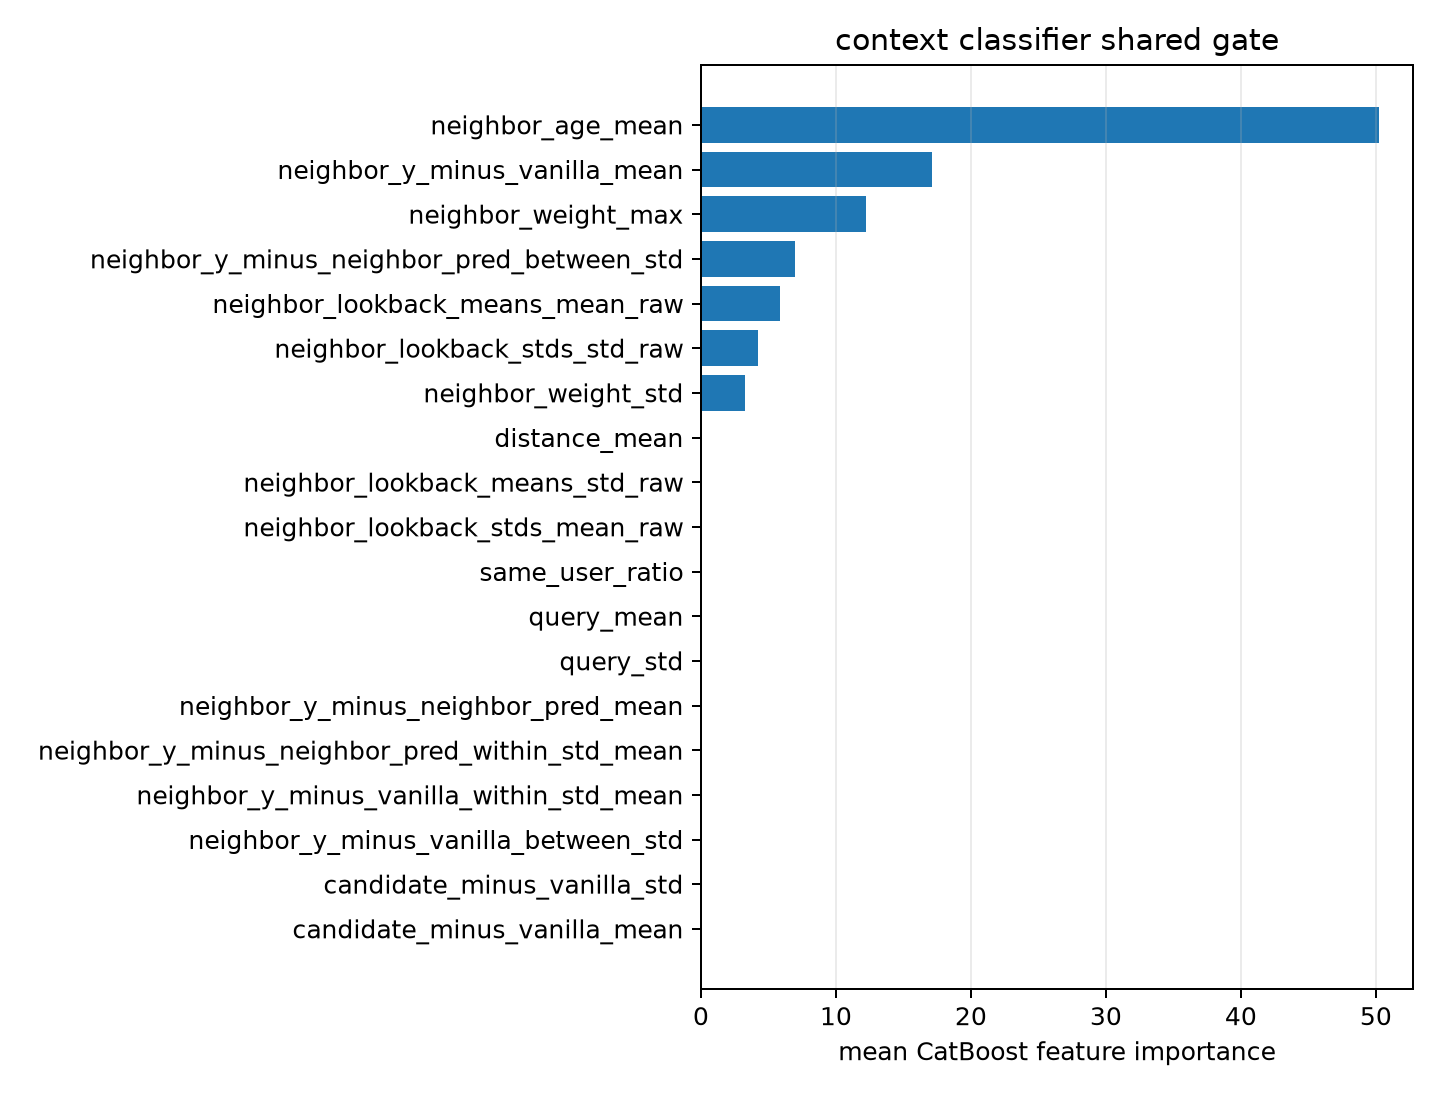

The data file committed next to this chart (first rows):
feature, importance
neighbor_age_mean, 50.24
neighbor_y_minus_vanilla_mean, 17.15
neighbor_weight_max, 12.26
neighbor_y_minus_neighbor_pred_between_s…, 6.986
neighbor_lookback_means_mean_raw, 5.891
neighbor_lookback_stds_std_raw, 4.223
neighbor_weight_std, 3.243
distance_mean, 0.0
neighbor_lookback_means_std_raw, 0.0
neighbor_lookback_stds_mean_raw, 0.0
same_user_ratio, 0.0
query_mean, 0.0
query_std, 0.0
neighbor_y_minus_neighbor_pred_mean, 0.0
neighbor_y_minus_neighbor_pred_within_st…, 0.0
neighbor_y_minus_vanilla_within_std_mean, 0.0
neighbor_y_minus_vanilla_between_std, 0.0
candidate_minus_vanilla_std, 0.0
candidate_minus_vanilla_mean, 0.0
